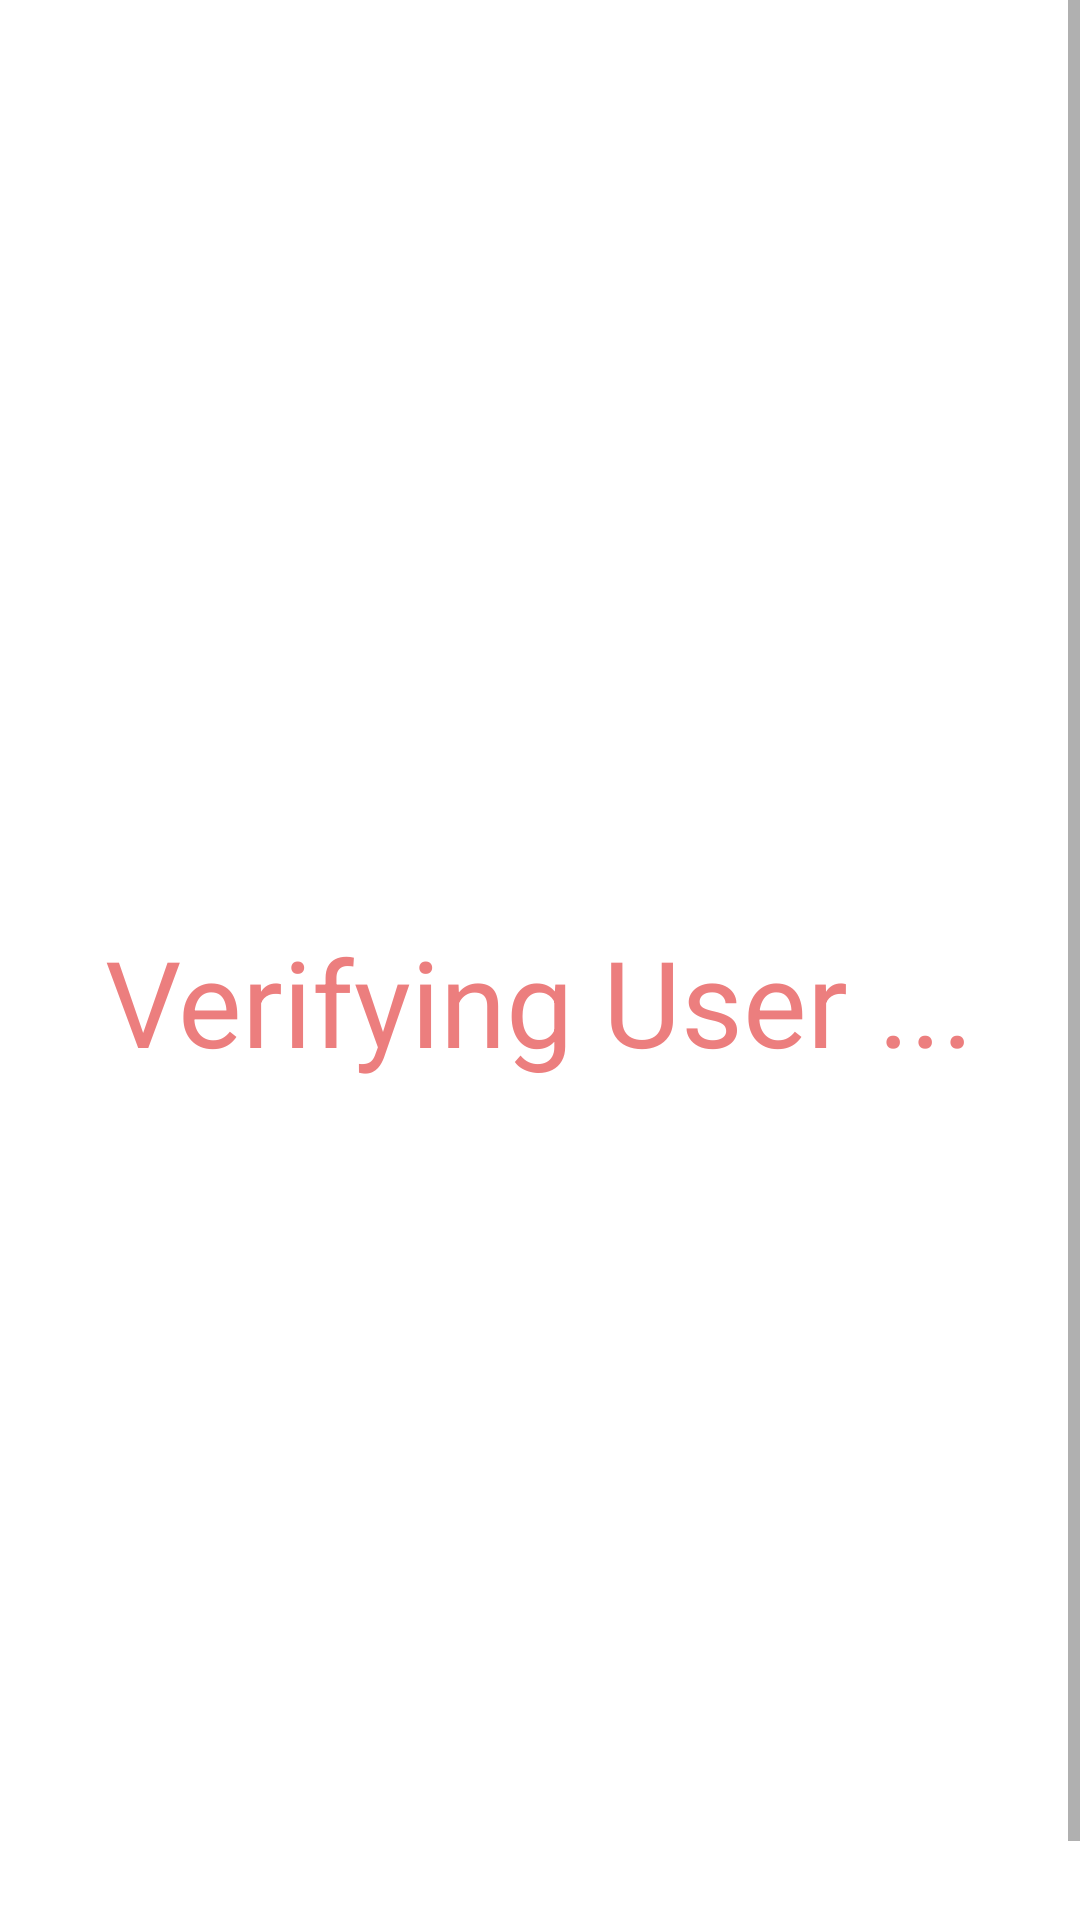

Layout XML and referenced resources for this Android screen:
<!-- AndroidManifest.xml: application theme Theme.Medico -->
<!-- res/layout/activity_main.xml -->
<?xml version="1.0" encoding="utf-8"?>
<ScrollView
    xmlns:android="http://schemas.android.com/apk/res/android"
    xmlns:app="http://schemas.android.com/apk/res-auto"
    xmlns:tools="http://schemas.android.com/tools"
    android:layout_width="match_parent"
    android:layout_height="wrap_content"
    android:fillViewport="true"
    tools:context=".MainActivity"
    >

<RelativeLayout
    android:layout_width="match_parent"
    android:layout_height="match_parent"
    >


    <RelativeLayout
        android:id="@+id/relativeLayout"
        android:layout_width="match_parent"
        android:layout_height="wrap_content"
        android:contentDescription="@string/app_name"
        android:visibility="invisible"
        >



        <com.google.android.material.imageview.ShapeableImageView
            android:id="@+id/profilePic"
            android:layout_width="150dp"
            android:layout_height="150dp"
            android:layout_alignParentStart="true"
            android:layout_alignParentLeft="true"
            android:layout_alignParentTop="true"
            android:layout_marginStart="50dp"
            android:layout_marginLeft="50dp"
            android:layout_marginTop="50dp"
            android:src="@drawable/logi"
            android:scaleType="centerCrop"
            app:shapeAppearance="@style/ShapeAppearance.App.CircleImageView"/>

        <Button
            android:id="@+id/updatePic"
            android:layout_width="wrap_content"
            android:layout_height="wrap_content"
            android:text="@string/update_pic"
            android:textSize="10sp"
            android:layout_toRightOf="@id/profilePic"
            android:layout_marginLeft="30dp"
            android:layout_marginTop="140dp"/>

        <EditText
            android:id="@+id/name"
            android:layout_width="match_parent"
            android:layout_marginHorizontal="30dp"
            android:layout_height="wrap_content"
            android:layout_below="@+id/profilePic"
            android:layout_marginTop="16dp"
            android:autofillHints="@string/name"
            android:hint="@string/name"
            android:inputType="textPersonName" />


        <RadioGroup
            android:id="@+id/radioGroup"
            android:layout_width="match_parent"
            android:layout_height="wrap_content"
            android:layout_below="@id/Gender"
            android:layout_marginHorizontal="40dp"
            android:layout_marginTop="16dp"
            android:orientation="horizontal">

            <RadioButton
                android:id="@+id/male"
                android:layout_width="wrap_content"
                android:layout_height="wrap_content"
                android:layout_weight="1"
                android:text="@string/male" />

            <RadioButton
                android:id="@+id/female"
                android:layout_width="wrap_content"
                android:layout_height="wrap_content"
                android:layout_weight="1"
                android:text="@string/female" />

            <RadioButton
                android:id="@+id/others"
                android:layout_width="wrap_content"
                android:layout_height="wrap_content"
                android:layout_weight="1"
                android:text="@string/other" />

        </RadioGroup>

        <TextView
            android:id="@+id/dob"
            android:layout_width="wrap_content"
            android:layout_height="wrap_content"
            android:layout_below="@id/name"
            android:layout_marginHorizontal="40dp"
            android:layout_marginTop="16dp"
            android:text="@string/date_of_birth"
            android:textSize="20sp" />


        <TextView
            android:id="@+id/Gender"
            android:layout_width="wrap_content"
            android:layout_height="wrap_content"
            android:layout_below="@id/dob"
            android:layout_marginLeft="40dp"
            android:layout_marginTop="16dp"
            android:text="@string/gender"
            android:textSize="20sp" />

        <TextView
            android:id="@+id/txtDate"
            android:layout_width="wrap_content"
            android:layout_height="wrap_content"
            android:layout_below="@id/name"
            android:layout_marginTop="16dp"
            android:layout_marginLeft="200dp"
            android:text="@string/dd_mm_yyyy"
            android:textSize="20sp"

            />

        <EditText
            android:id="@+id/profession"
            android:layout_width="match_parent"
            android:layout_height="wrap_content"
            android:layout_below="@id/radioGroup"
            android:layout_marginHorizontal="40dp"
            android:layout_marginTop="16dp"
            android:hint="@string/profession"
            android:importantForAutofill="no"
            android:inputType="text" />

        <EditText
            android:id="@+id/mobileNumber"
            android:layout_width="match_parent"
            android:layout_height="wrap_content"
            android:layout_below="@id/profession"
            android:layout_marginHorizontal="40dp"
            android:layout_marginTop="16dp"
            android:autofillHints="@string/mobile_number"
            android:hint="@string/mobile_number"
            android:inputType="number" />

        <EditText
            android:id="@+id/address"
            android:layout_width="match_parent"
            android:layout_height="wrap_content"
            android:layout_below="@id/mobileNumber"
            android:layout_marginLeft="35dp"
            android:layout_marginTop="16dp"
            android:layout_marginHorizontal="40dp"
            android:autofillHints="@string/address"
            android:hint="@string/address"
            android:inputType="text" />

        <Button
            android:id="@+id/submitButton"
            android:layout_width="wrap_content"
            android:layout_height="wrap_content"
            android:layout_below="@id/address"
            android:layout_marginTop="40dp"
            android:layout_centerHorizontal="true"

            android:text="@string/submit" />







    <Button
        android:id="@+id/signoutButton"
        android:layout_width="wrap_content"
        android:layout_height="wrap_content"
        android:text="Sign Out"
        android:layout_alignParentRight="true"
        />

    </RelativeLayout>

        <TextView
            android:id="@+id/loading"
            android:layout_width="wrap_content"
            android:layout_height="match_parent"
            android:text="Verifying User ..."
            android:textSize="40dp"
            android:layout_centerInParent="true"
            android:layout_centerVertical="true"
            android:layout_centerHorizontal="true"
            android:textColor="?colorPrimary"
            />

</RelativeLayout>



</ScrollView>
<!-- resources referenced by this layout -->
<resources>
  <!-- drawable logi: jpeg bitmap (drawable-v24, 44947 bytes) -->
  <string name="address">Address</string>
  <string name="app_name">Medico</string>
  <string name="date_of_birth">Date of Birth</string>
  <string name="dd_mm_yyyy">DD/MM/YYYY</string>
  <string name="female">female</string>
  <string name="gender">Gender</string>
  <string name="male">male</string>
  <string name="mobile_number">Mobile number</string>
  <string name="name">Name</string>
  <string name="other">other</string>
  <string name="profession">Profession</string>
  <string name="submit">Submit</string>
  <string name="update_pic">update Image</string>
  <style name="Theme.Medico" parent="Theme.MaterialComponents.DayNight.DarkActionBar">
          
          <item name="colorPrimary">@color/mahroon</item>
          <item name="colorPrimaryVariant">@color/mahroon</item>
          <item name="colorOnPrimary">@color/white</item>
          
          <item name="colorSecondary">@color/teal_200</item>
          <item name="colorSecondaryVariant">@color/teal_700</item>
          <item name="colorOnSecondary">@color/black</item>
          
          <item name="android:statusBarColor" tools:targetApi="l">?attr/colorPrimaryVariant</item>
          
      </style>
  <color name="mahroon">#EC7E7E</color>
  <color name="white">#FFFFFFFF</color>
  <color name="teal_200">#FF03DAC5</color>
  <color name="teal_700">#FF018786</color>
  <color name="black">#FF000000</color>
</resources>
